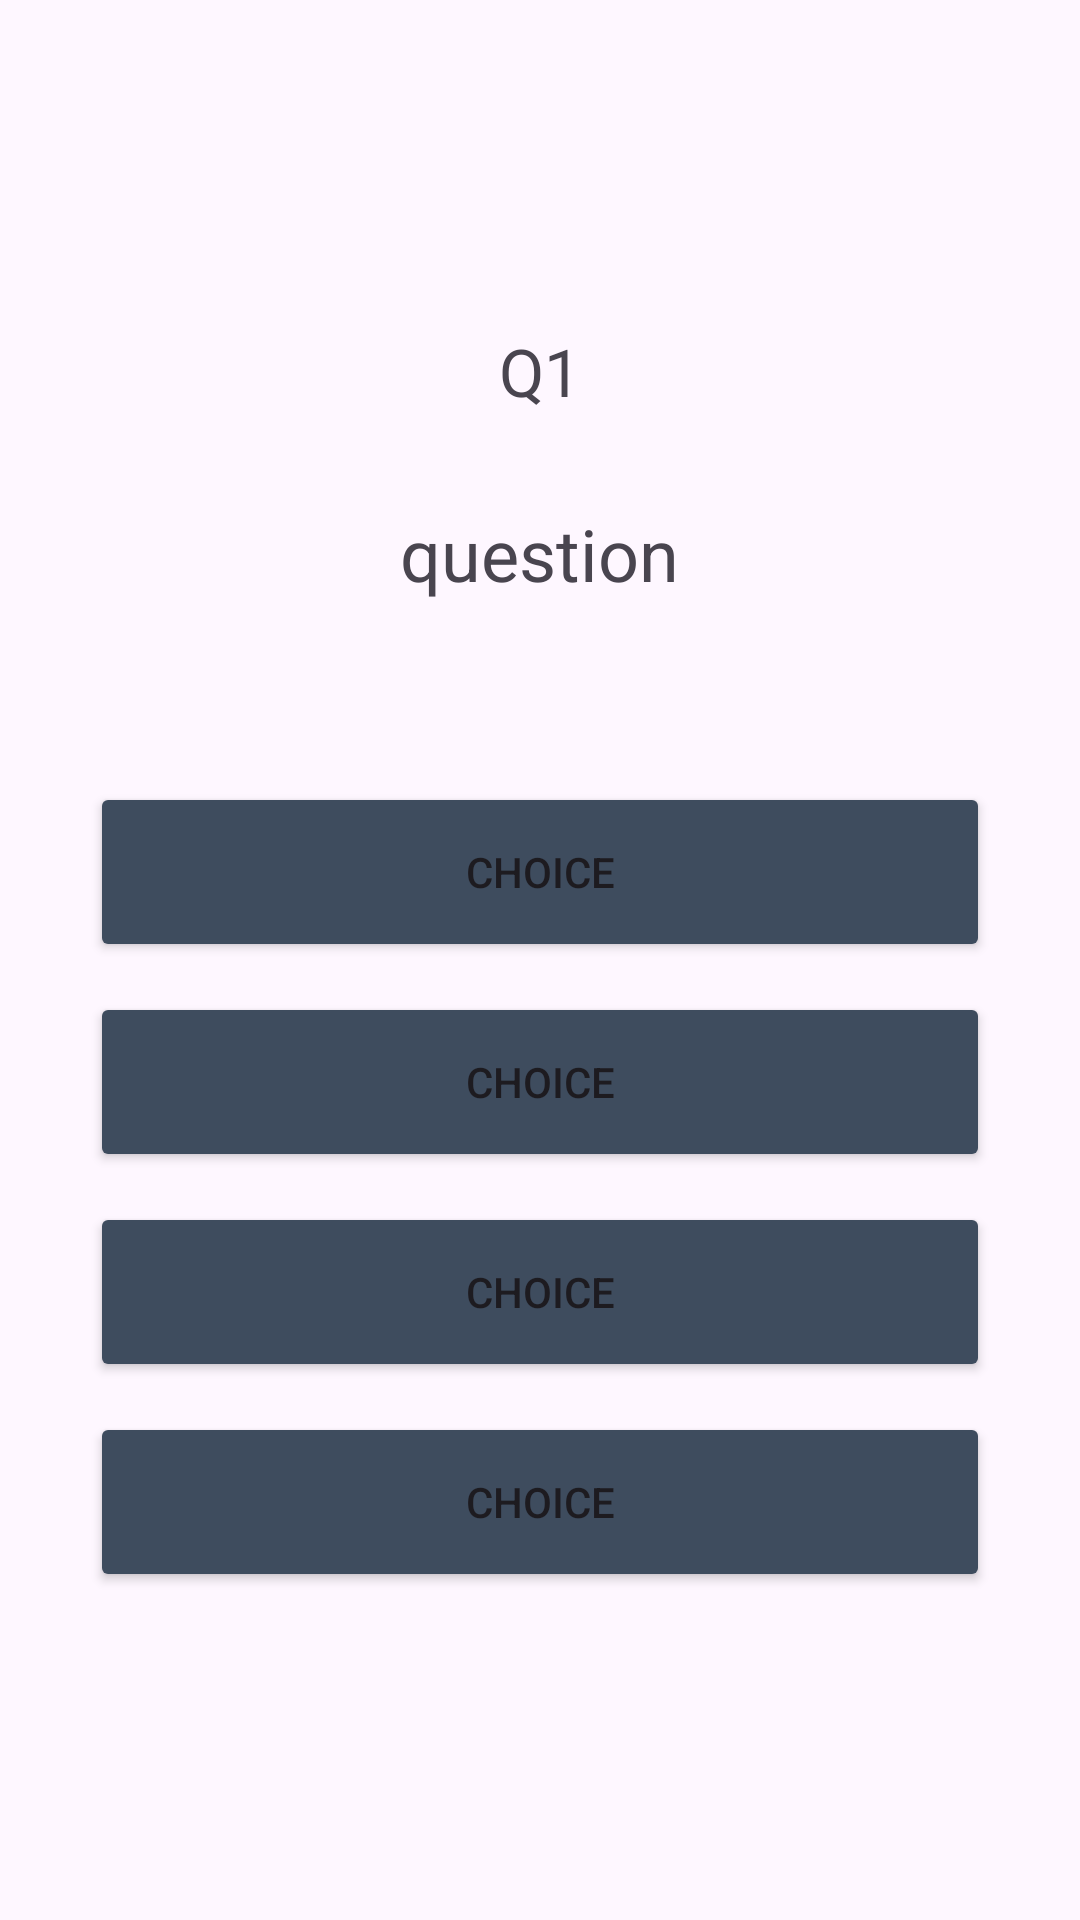

Write the Android layout XML for this screen, with the resource values it uses.
<!-- AndroidManifest.xml: application theme Theme.Logicalapp -->
<!-- res/layout/activity_quiz.xml -->
<?xml version="1.0" encoding="utf-8"?>
<LinearLayout xmlns:android="http://schemas.android.com/apk/res/android"
    xmlns:app="http://schemas.android.com/apk/res-auto"
    xmlns:tools="http://schemas.android.com/tools"
    android:layout_width="match_parent"
    android:layout_height="match_parent"
    android:orientation="vertical"
    android:gravity="center"
    tools:context=".activities.QuizActivity">

   <TextView
       android:id="@+id/countLabel"
       android:layout_width="wrap_content"
       android:layout_height="wrap_content"
       android:text="Q1"
       android:textSize="22sp"
       />
   <TextView
       android:id="@+id/questionLabel"
       android:layout_width="wrap_content"
       android:layout_height="wrap_content"
       android:text="question"
       android:textSize="24sp"
       android:layout_marginTop="30dp"
       />
    <Button
        android:id="@+id/btAns1"
        android:layout_width="300dp"
        android:layout_height="60dp"
        android:text="choice"
        android:layout_marginTop="60dp"
        android:backgroundTint="#3E4C5E"
        android:onClick="checkAnswer"
        />
    <Button
        android:id="@+id/btAns2"
        android:layout_width="300dp"
        android:layout_height="60dp"
        android:text="choice"
        android:layout_marginTop="10dp"
        android:shadowRadius="@integer/material_motion_duration_long_1"
        android:backgroundTint="#3E4C5E"

        android:onClick="checkAnswer"
        />
    <Button
        android:id="@+id/btAns3"
        android:layout_width="300dp"
        android:layout_height="60dp"
        android:text="choice"
        android:layout_marginTop="10dp"
        android:shadowRadius="@integer/material_motion_duration_long_1"
        android:onClick="checkAnswer"
        android:backgroundTint="#3E4C5E"
        />
    <Button
        android:id="@+id/btAns4"
        android:layout_width="300dp"
        android:layout_height="60dp"
        android:text="choice"
        android:layout_marginTop="10dp"
        android:shadowRadius="@integer/material_motion_duration_long_1"
        android:backgroundTint="#3E4C5E"

        android:onClick="checkAnswer"
        />

</LinearLayout>
<!-- resources referenced by this layout -->
<resources>
  <style name="Theme.Logicalapp" parent="Base.Theme.Logicalapp" />
  <style name="Base.Theme.Logicalapp" parent="Theme.Material3.DayNight.NoActionBar">
          
          
      </style>
</resources>
